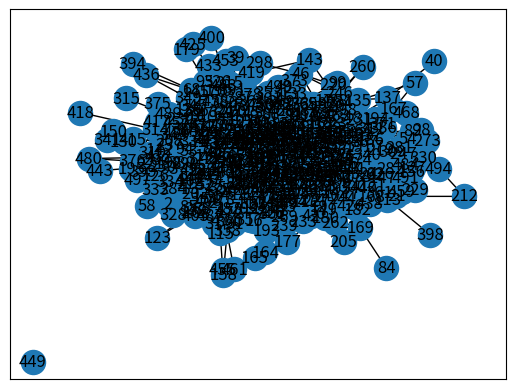

Reproduce this figure in Python. (Note: this script raises an exception after producing the figure.)

import networkx as nx
import matplotlib.pyplot as plt

# 快速生成随机网络
# 建立一个具有500个节点，连接概率是1%的随机网络
G = nx.fast_gnp_random_graph(500, 0.01)
nx.draw_networkx(G)
plt.show(G)
